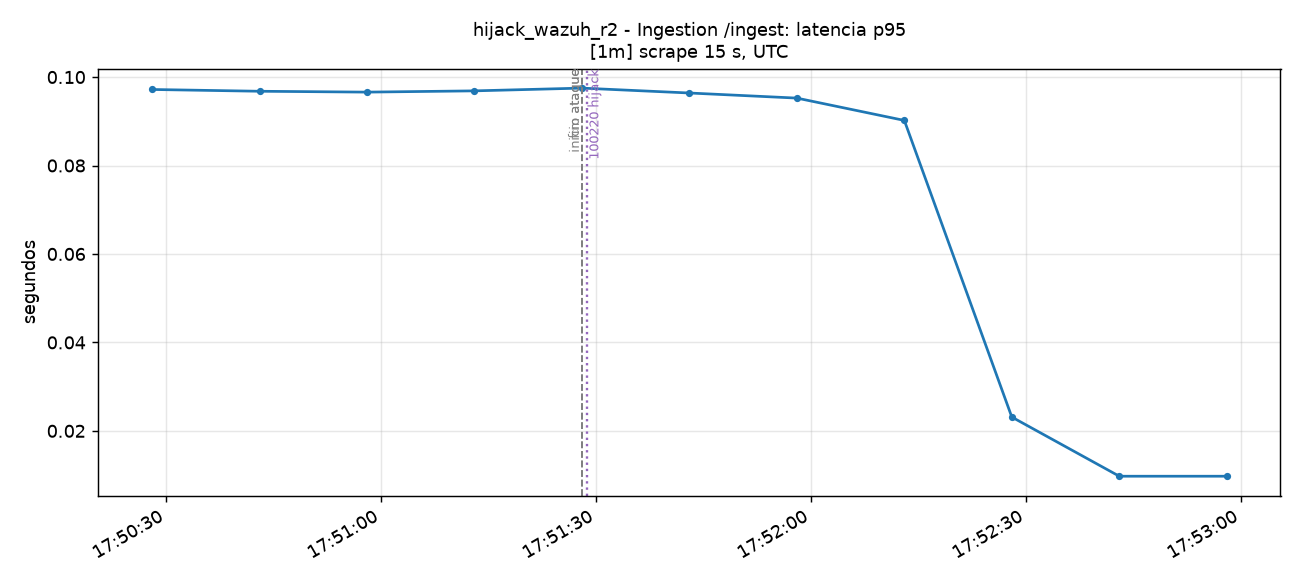

Source data for this figure (header and first rows):
time_utc, serie, valor
2026-11-15T17:50:28+00:00, total, 0.09719
2026-11-15T17:50:43+00:00, total, 0.09679
2026-11-15T17:50:58+00:00, total, 0.09659
2026-11-15T17:51:13+00:00, total, 0.09688
2026-11-15T17:51:28+00:00, total, 0.0975
2026-11-15T17:51:43+00:00, total, 0.09639
2026-11-15T17:51:58+00:00, total, 0.09524
2026-11-15T17:52:13+00:00, total, 0.09019
2026-11-15T17:52:28+00:00, total, 0.02312
2026-11-15T17:52:43+00:00, total, 0.00975
2026-11-15T17:52:58+00:00, total, 0.00975
